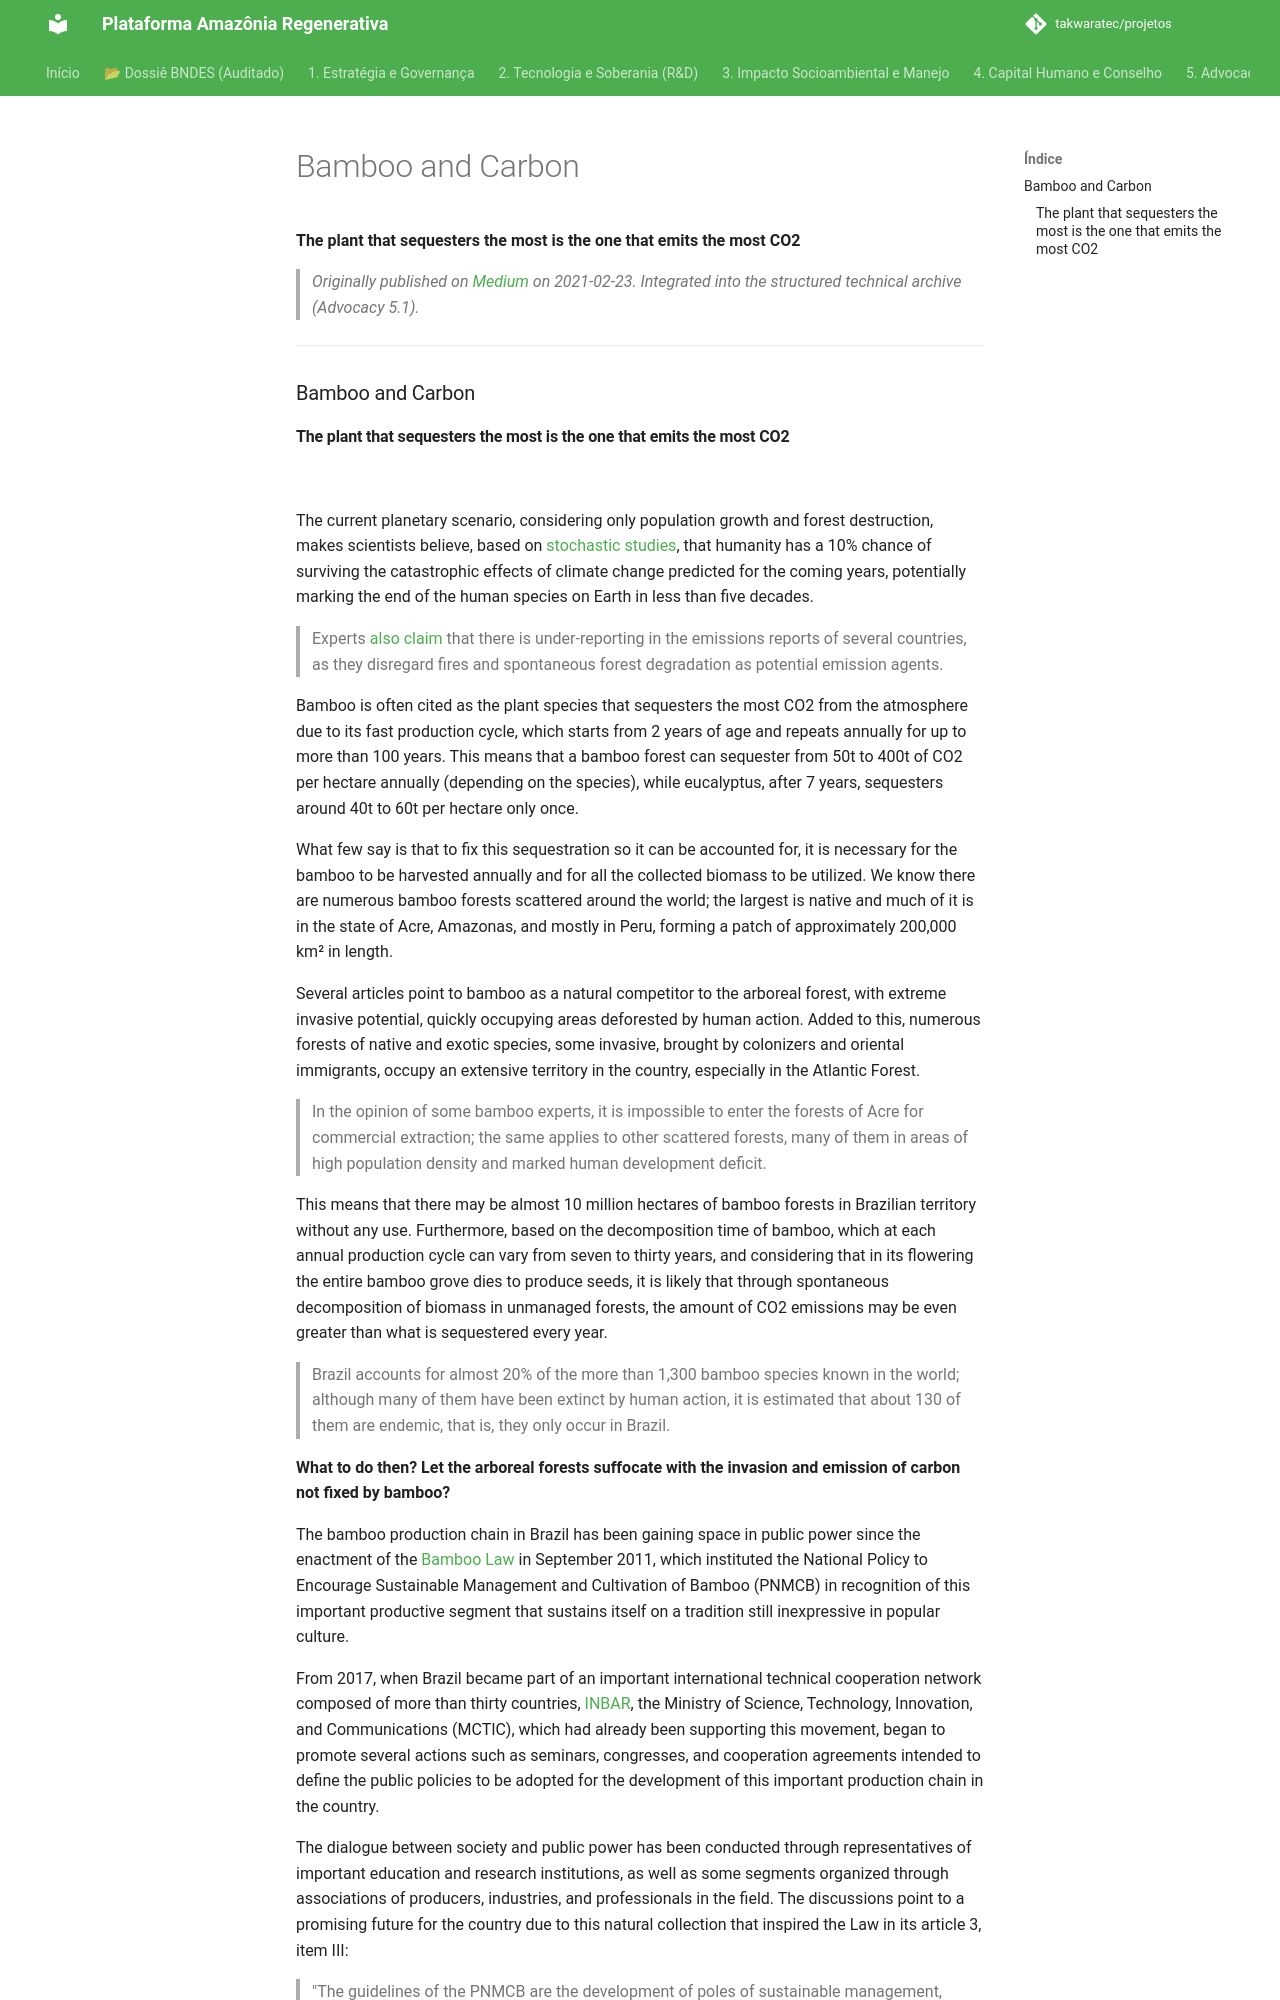

repository: takwaratec/projetos · page: 07_BLOG_MEDIUM/2021-02-23_Bamboo-Carbon_en/index.html · generator: mkdocs

---
title: "Bamboo and Carbon"
date: 2021-02-23
author: Fabio Takwara
category: Blog
source: Medium
language: en
---

# Bamboo and Carbon
**The plant that sequesters the most is the one that emits the most CO2**

> *Originally published on [Medium](https://medium.com/@fabiotakwara/o-bambu-e-o-carbono-3779cc7ac33a) on 2021-02-23. Integrated into the structured technical archive (Advocacy 5.1).*

---

### Bamboo and Carbon
